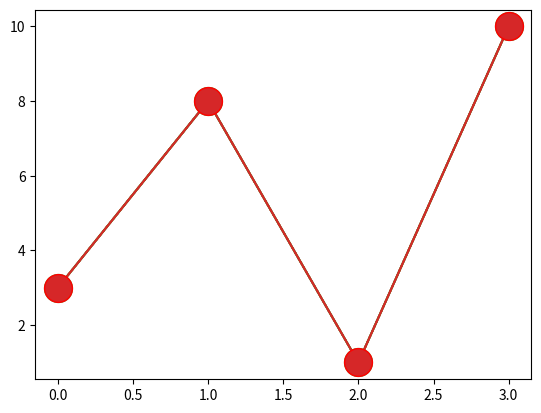

Here is the Python script that generated this plot:
#Marca los  puntos en la grafica con un circulo
import matplotlib.pyplot as plt
import numpy as np
ypoints = np.array([3, 8, 1, 10])
plt.plot(ypoints, marker = 'o')
plt.show()

#marca con una estrella
ypoints = np.array([3, 8, 1, 10])
plt.plot(ypoints, marker = '*')
plt.show()

#Grafica y punto de color rojo
ypoints = np.array([3, 8, 1, 10])
plt.plot(ypoints, 'o:r')
plt.show()


#Selecciona el tamaño de los puntos en la grafica
ypoints = np.array([3, 8, 1, 10])
plt.plot(ypoints, marker = 'o', ms = 20)
plt.show()

#borde rojo en los puntos de la grafica
ypoints = np.array([3, 8, 1, 10])
plt.plot(ypoints, marker = 'o', ms = 20, mec = 'r')
plt.show()

